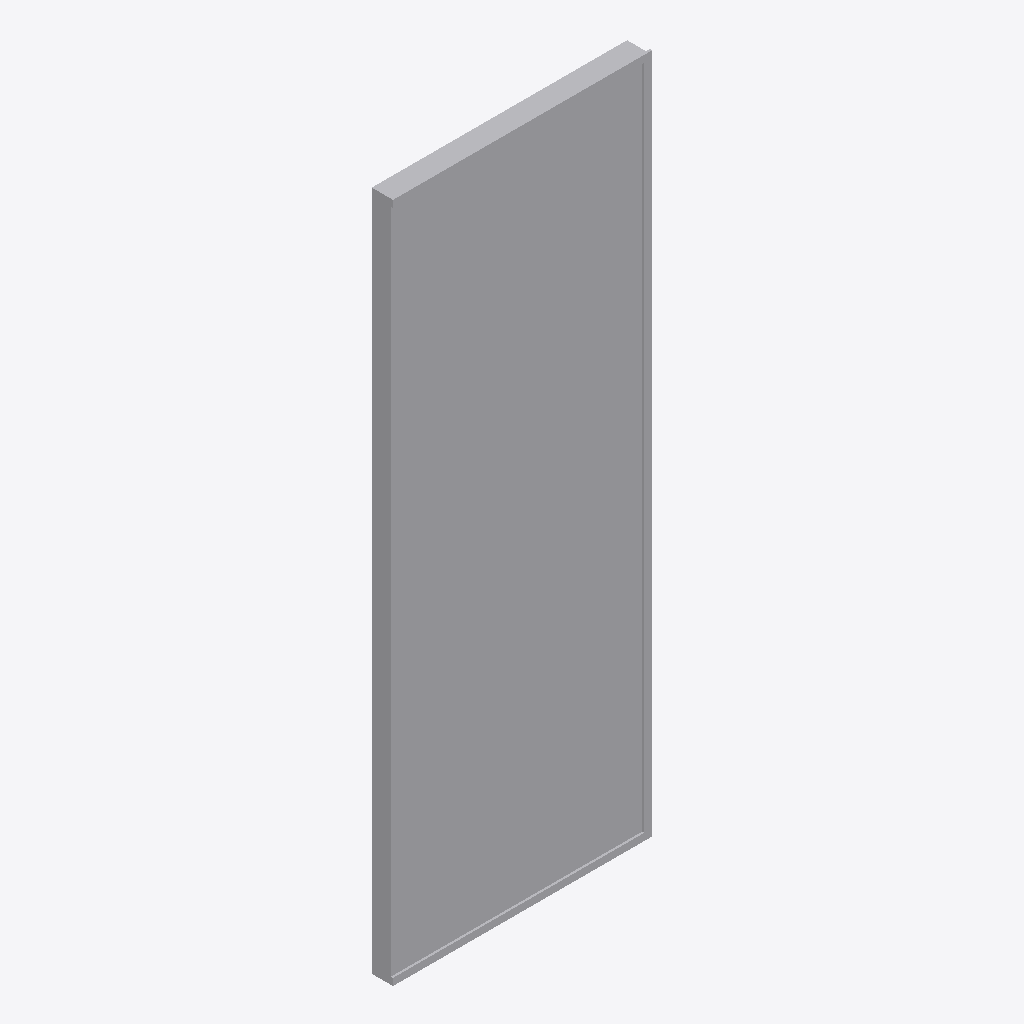
Isometric view of an IFC building model (IFC-SPF (STEP), schema IFC4, length unit foot), seen from the south-west, elements coloured by IFC class: 5 other elements (light grey).
Extent 2.3 m × 0.2 m × 6.1 m (x, y, z). Storeys (1): LEVEL 1 at 0.00 m. Elements (5): 5 IfcBuildingElementProxy.

HEADER;
FILE_DESCRIPTION(('ViewDefinition [ReferenceView_V1.2]','RevitIdentifiers [ContentGUID: fa42fc8e-9c59-4f0c-baaf-aa869120ef55, VersionGUID: c631badf-a647-47d1-baba-671c29dda7ee, NumberOfSaves: 0]','CoordinateReference [CoordinateBase: Shared Coordinates, ProjectSite: Internal]'),'2;1');
FILE_NAME('TEST-IFC.ifc','2026-07-10T18:01:23-08:00',(''),(''),'ODA SDAI 24.12','Autodesk Revit 25.4.30.30 (ENU) - IFC 25.4.30.30','');
FILE_SCHEMA(('IFC4'));
ENDSEC;
DATA;
#38=IFCPROJECT('3wGloEd5bF3BglgePktn2b',#18,'XX-XXX',$,$,'JOB NAME','Project Status',(#33),#186);
#49=IFCSITE('3wGloEd5bF3BglgePktn2d',#18,'Default',$,$,#48,$,$,.ELEMENT.,(42,24,53,508911),(-71,-15,-29,-58837),0.0,$,$);
#43=IFCBUILDING('3wGloEd5bF3BglgePktn2a',#18,'',$,$,#41,$,'',.ELEMENT.,$,$,#42);
#46=IFCBUILDINGSTOREY('27sz8n07b9KOEiEphphT2p',#18,'LEVEL 1',$,'Level:CS 1/4" Head (Project Base Point)',#45,$,'LEVEL 1',.ELEMENT.,0.0);
#168=IFCBUILDINGELEMENTPROXY('36CRhVfaT7qRgwPnmfncmM',#18,'INFILL-GLASS:INFILL-GLASS:1821688',$,'INFILL-GLASS:INFILL-GLASS',#167,#164,'1821688',.NOTDEFINED.);
#104=IFCBUILDINGELEMENTPROXY('36CRhVfaT7qRgwPnmfncmR',#18,'T-VERT-LEFT:T-VERT-LEFT:1821685',$,'T-VERT-LEFT:T-VERT-LEFT',#103,#100,'1821685',.NOTDEFINED.);
#144=IFCBUILDINGELEMENTPROXY('36CRhVfaT7qRgwPnmfncmP',#18,'T-HEAD:T-HEAD:1821687',$,'T-HEAD:T-HEAD',#143,#140,'1821687',.NOTDEFINED.);
#124=IFCBUILDINGELEMENTPROXY('36CRhVfaT7qRgwPnmfncmO',#18,'T-VERT-RIGHT:T-VERT-RIGHT:1821686',$,'T-VERT-RIGHT:T-VERT-RIGHT',#123,#120,'1821686',.NOTDEFINED.);
#84=IFCBUILDINGELEMENTPROXY('36CRhVfaT7qRgwPnmfncmQ',#18,'T-SILL:T-SILL:1821684',$,'T-SILL:T-SILL',#83,#80,'1821684',.NOTDEFINED.);
ENDSEC;
